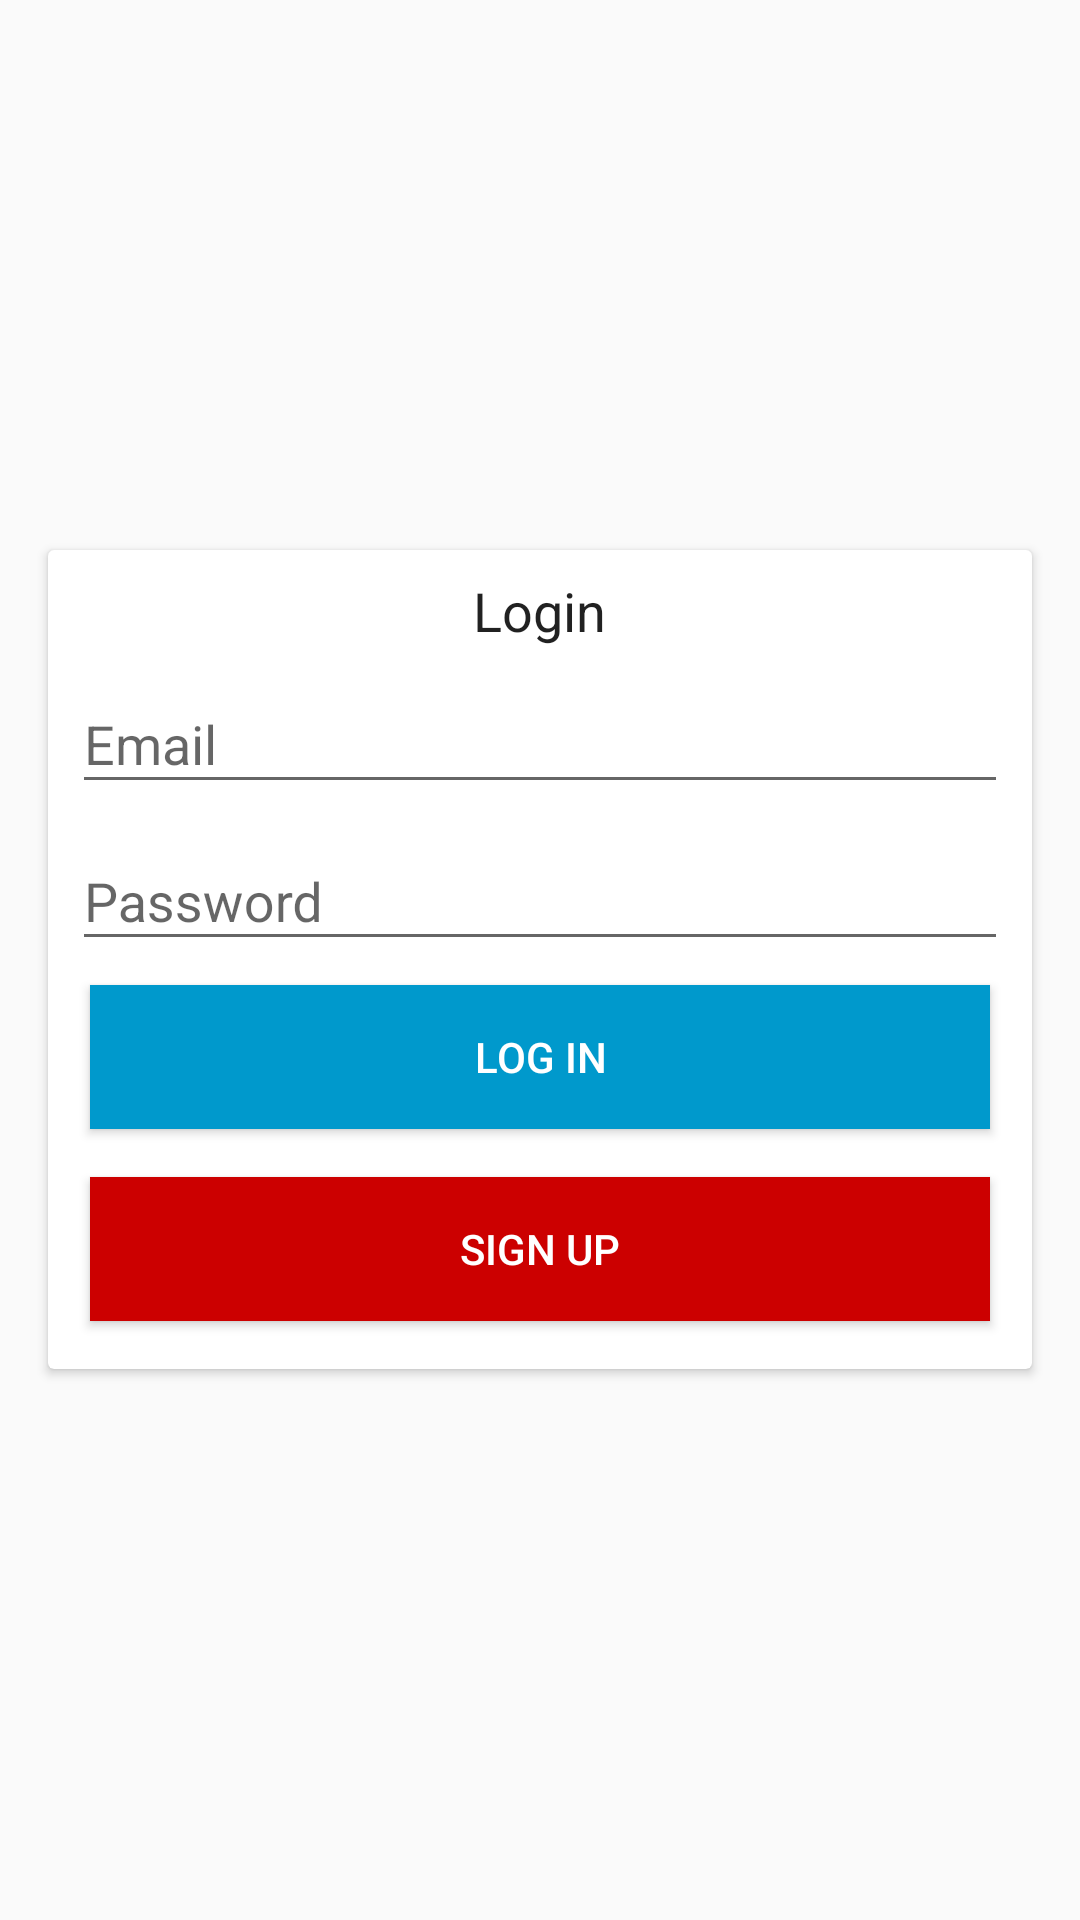

Produce the Android XML layout that renders to this screen, including the resource entries it uses.
<!-- AndroidManifest.xml: application theme lightTheme -->
<!-- res/layout/activity_login.xml -->
<?xml version="1.0" encoding="utf-8"?>
<RelativeLayout
    xmlns:android="http://schemas.android.com/apk/res/android" android:layout_width="match_parent"
    android:layout_height="match_parent">
    <android.support.v7.widget.CardView
        android:layout_width="match_parent"
        android:layout_centerInParent="true"
        android:layout_margin="@dimen/login_container_marging"
        android:layout_height="wrap_content">
        <LinearLayout
            android:padding="@dimen/login_content_padding"
            android:layout_width="match_parent"
            android:orientation="vertical"
            android:layout_height="wrap_content">
            <TextView
                android:layout_gravity="center"
                android:text="@string/login_tittle"
                android:textAppearance="@style/TextAppearance.AppCompat.Body1"
                android:textSize="@dimen/big_text_size"
                android:layout_width="wrap_content"
                android:layout_height="wrap_content" />
            <android.support.design.widget.TextInputLayout
                android:layout_width="match_parent"
                android:id="@+id/til_email"
                android:layout_height="wrap_content">
                <EditText
                    android:hint="@string/email_edit_text_hint"
                    android:inputType="textEmailAddress"
                    android:layout_width="match_parent"
                    android:id="@+id/edt_email"
                    android:layout_height="wrap_content" />
            </android.support.design.widget.TextInputLayout>
            <android.support.design.widget.TextInputLayout
                android:layout_width="match_parent"
                android:id="@+id/til_password"
                android:layout_height="wrap_content">
                <EditText
                    android:inputType="textPassword"
                    android:id="@+id/edt_password"
                    android:hint="@string/password_edit_text_hint"
                    android:layout_width="match_parent"
                    android:layout_height="wrap_content" />
            </android.support.design.widget.TextInputLayout>

            <Button
                android:id="@+id/btn_login"
                android:layout_width="@dimen/button_width"
                android:layout_height="wrap_content"
                android:layout_gravity="center_horizontal"
                android:layout_margin="@dimen/button_margin"
                android:textColor="@color/colorWhite"
                android:background="@android:color/holo_blue_dark"
                android:text="@string/button_log_in_label" />

            <Button
                android:id="@+id/btn_sign_up"
                android:layout_width="@dimen/button_width"
                android:layout_height="wrap_content"
                android:layout_gravity="center_horizontal"
                android:layout_margin="@dimen/button_margin"
                android:textColor="@color/colorWhite"
                android:background="@android:color/holo_red_dark"
                android:text="@string/button_sign_up_label" />


        </LinearLayout>
    </android.support.v7.widget.CardView>
    <RelativeLayout
        android:id="@+id/progress_bar_layout"
        android:elevation="2dp"
        android:visibility="gone"
        android:background="@color/progress_bar_background"
        android:layout_centerInParent="true"
        android:layout_width="match_parent"
        android:layout_height="match_parent">
        <ProgressBar
            android:layout_centerInParent="true"
            android:layout_width="wrap_content"
            android:layout_height="wrap_content" />
    </RelativeLayout>

</RelativeLayout>
<!-- resources referenced by this layout -->
<resources>
  <color name="colorWhite">#FFF</color>
  <color name="progress_bar_background">#7facaaaa</color>
  <dimen name="big_text_size">18sp</dimen>
  <dimen name="button_margin">8dp</dimen>
  <dimen name="button_width">300dp</dimen>
  <dimen name="login_container_marging">16dp</dimen>
  <dimen name="login_content_padding">8dp</dimen>
  <string name="button_log_in_label">Log In</string>
  <string name="button_sign_up_label">Sign Up</string>
  <string name="email_edit_text_hint">Email</string>
  <string name="login_tittle">Login</string>
  <string name="password_edit_text_hint">Password</string>
  <style name="lightTheme" parent="AppTheme">
          <item name="windowActionBar">false</item>
          <item name="windowNoTitle">true</item>
  
      </style>
  <style name="AppTheme" parent="Theme.AppCompat.Light.DarkActionBar">
          
          <item name="colorPrimary">@color/colorPrimary</item>
          <item name="colorPrimaryDark">@color/colorPrimaryDark</item>
          <item name="colorAccent">@color/colorAccent</item>
  
      </style>
  <color name="colorPrimary">#283747</color>
  <color name="colorPrimaryDark">#1C2833</color>
  <color name="colorAccent">#283747</color>
</resources>
